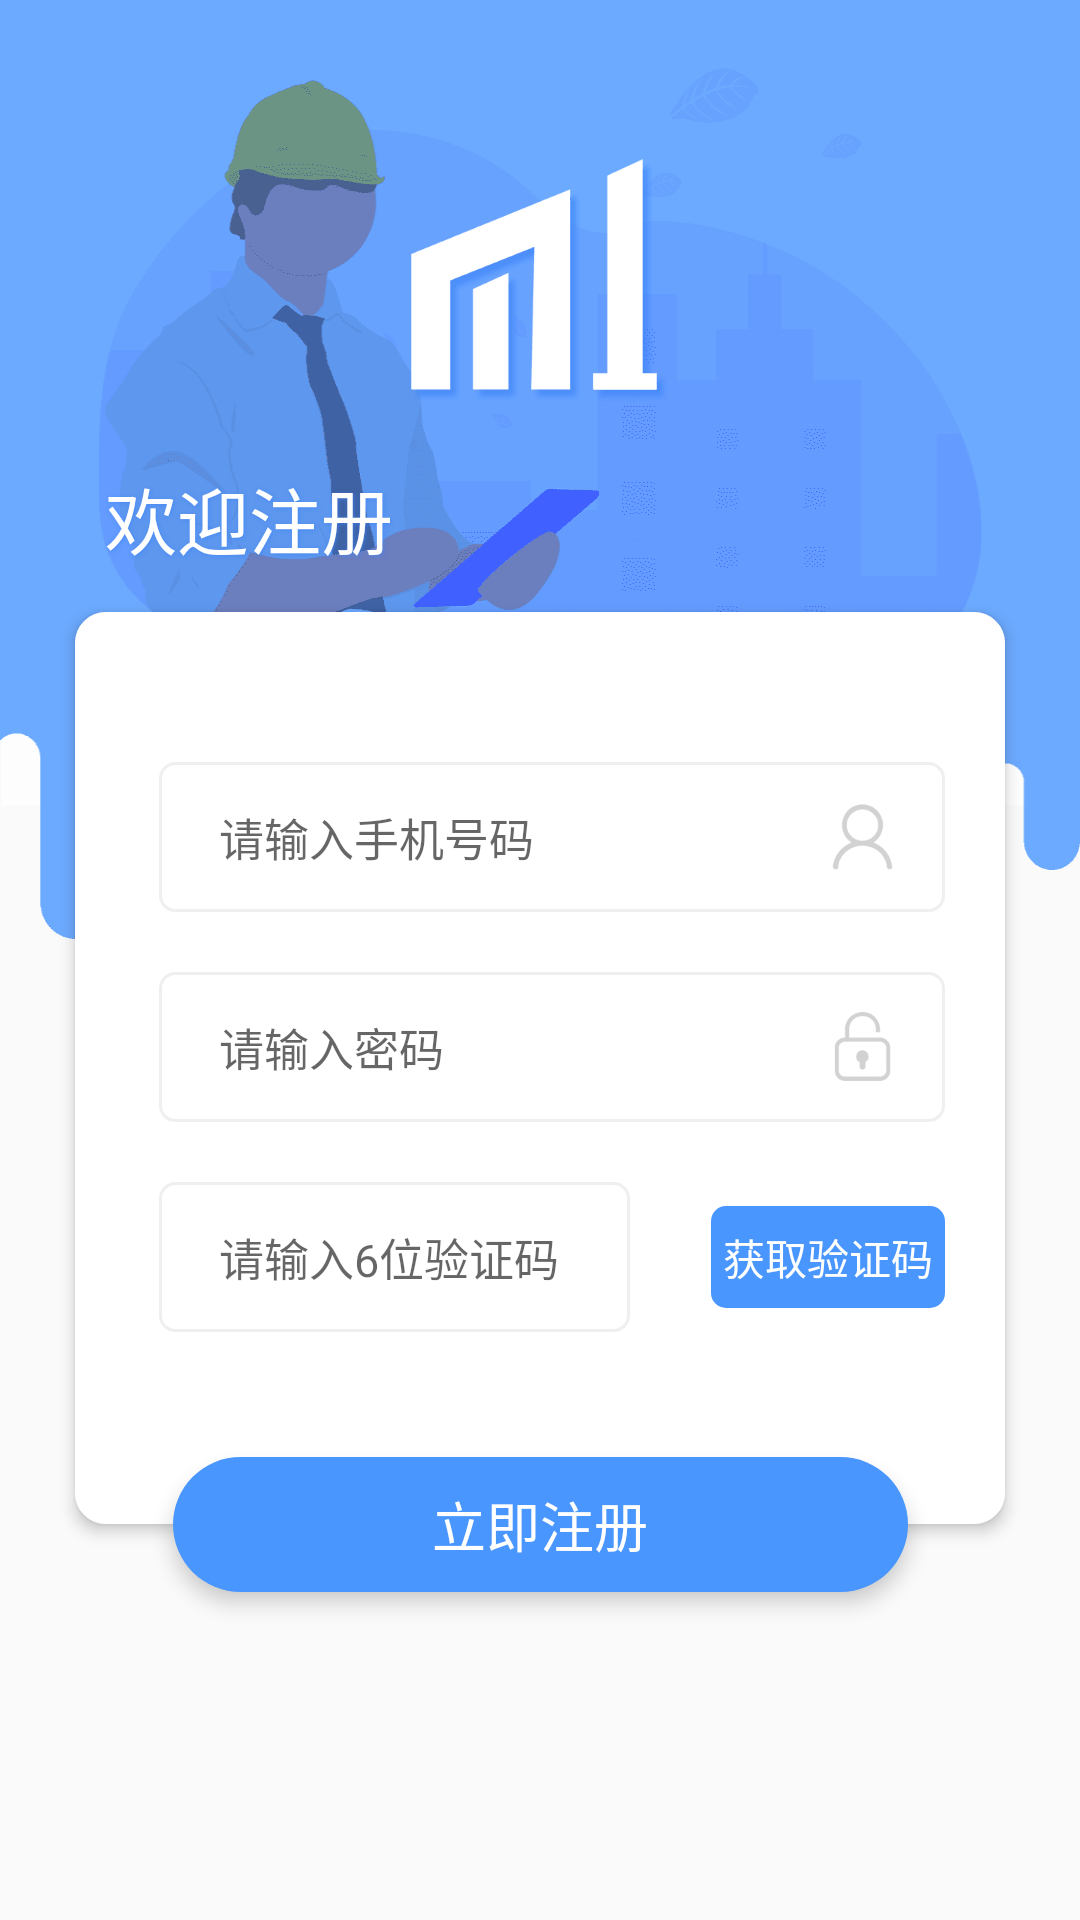

The Android layout XML behind this screen, and the referenced resources:
<!-- AndroidManifest.xml: application theme AppTheme -->
<!-- res/layout/activity_register.xml -->
<?xml version="1.0" encoding="utf-8"?>
<android.support.constraint.ConstraintLayout xmlns:android="http://schemas.android.com/apk/res/android"
xmlns:app="http://schemas.android.com/apk/res-auto"
xmlns:tools="http://schemas.android.com/tools"
android:layout_width="match_parent"
android:layout_height="match_parent"
tools:context="com.example.administrator.mydemo.com.ys.administrator.mydemo.activity.RegisterActivity">
<ImageView
    android:layout_width="match_parent"
    android:layout_height="wrap_content"
    android:background="@mipmap/img_login_bg" />
<ImageView
    android:layout_width="wrap_content"
    android:layout_height="wrap_content"
    app:layout_constraintLeft_toLeftOf="parent"
    app:layout_constraintRight_toRightOf="parent"
    app:layout_constraintTop_toTopOf="parent"
    android:layout_marginTop="53dp"
    android:src="@mipmap/img_big_logo"
    />

<TextView
    android:id="@+id/tx"
    android:layout_width="wrap_content"
    android:layout_height="wrap_content"
    app:layout_constraintLeft_toLeftOf="parent"
    app:layout_constraintTop_toTopOf="parent"
    android:layout_marginTop="155dp"
    android:layout_marginLeft="35dp"
    android:text="欢迎注册"
    android:textColor="#ffffffff"
    android:textSize="24sp"
    android:shadowDx="1"
    android:shadowDy="1"
    android:shadowRadius="3.0"
    android:shadowColor="#a33d84f8"
    />
<LinearLayout
    android:id="@+id/llInput"
    android:layout_width="match_parent"
    android:layout_height="304dp"
    android:background="@drawable/login_bg"
    app:layout_constraintTop_toBottomOf="@+id/tx"
    app:layout_constraintLeft_toLeftOf="parent"
    app:layout_constraintRight_toRightOf="parent"
    android:orientation="vertical"
    android:layout_marginLeft="25dp"
    android:layout_marginRight="25dp"
    android:layout_marginTop="14dp"
    android:paddingLeft="28dp"
    android:paddingRight="20dp"
    android:elevation="3dp">
    <RelativeLayout
        android:layout_width="match_parent"
        android:background="@drawable/login_input_bg"
        android:layout_marginTop="50dp"
        android:layout_height="50dp">
        <ImageView
            android:id="@+id/img_account"
            android:layout_width="wrap_content"
            android:layout_height="wrap_content"
            android:layout_centerVertical="true"
            android:layout_alignParentRight="true"
            android:layout_marginRight="16dp"
            android:src="@mipmap/img_login_account"/>
        <EditText
            android:id="@+id/etPhone"
            android:layout_width="match_parent"
            android:layout_height="wrap_content"
            android:layout_marginRight="16dp"
            android:layout_marginLeft="20dp"
            android:inputType="number"
            android:hint="请输入手机号码"
            android:digits="0123456789"
            android:maxLength="11"
            android:textSize="15sp"
            android:layout_toLeftOf="@id/img_account"
            android:layout_centerVertical="true"
            android:background="@null"/>
    </RelativeLayout>

    <RelativeLayout
        android:layout_width="match_parent"
        android:background="@drawable/login_input_bg"
        android:layout_marginTop="20dp"
        android:layout_height="50dp">
        <ImageView
            android:id="@+id/img_se"
            android:layout_width="wrap_content"
            android:layout_height="wrap_content"
            android:layout_centerVertical="true"
            android:layout_alignParentRight="true"
            android:layout_marginRight="16dp"
            android:src="@mipmap/img_login_secreat"/>
        <EditText
            android:id="@+id/etSecreat"
            android:layout_width="match_parent"
            android:layout_height="wrap_content"
            android:layout_marginRight="16dp"
            android:layout_marginLeft="20dp"
            android:hint="请输入密码"
            android:inputType="textPassword"
            android:maxLength="11"
            android:textSize="15sp"
            android:layout_toLeftOf="@id/img_se"
            android:layout_centerVertical="true"
            android:background="@null"/>
    </RelativeLayout>
    <RelativeLayout
        android:layout_marginTop="20dp"
        android:layout_width="match_parent"
        android:layout_height="50dp">
        <RelativeLayout
            android:id="@+id/rlCode"
            android:layout_width="157dp"
            android:background="@drawable/login_input_bg"
            android:layout_height="50dp">
            <EditText
                android:id="@+id/etCode"
                android:layout_width="157dp"
                android:layout_height="wrap_content"
                android:layout_marginRight="16dp"
                android:layout_marginLeft="20dp"
                android:inputType="number"
                android:hint="请输入6位验证码"
                android:digits="0123456789"
                android:maxLength="11"
                android:textSize="15sp"
                android:layout_centerVertical="true"
                android:background="@null"/>

        </RelativeLayout>
        <TextView
            android:id="@+id/tvSendCode"
            android:layout_width="90dp"
            android:layout_height="34dp"
            android:layout_marginLeft="27dp"
            android:layout_toRightOf="@id/rlCode"
            android:layout_centerVertical="true"
            android:gravity="center"
            android:background="@drawable/login_code_bg"
            android:textColor="#fff"
            android:text="获取验证码" />

    </RelativeLayout>

</LinearLayout>
<TextView
    android:id="@+id/tvRegister"
    android:layout_width="245dp"
    android:layout_height="45dp"
    android:shadowDx="2"
    android:shadowDy="5"
    android:shadowColor="#a395c2ff"
    app:layout_constraintLeft_toLeftOf="parent"
    app:layout_constraintRight_toRightOf="parent"
    app:layout_constraintTop_toBottomOf="@id/llInput"
    app:layout_constraintBottom_toBottomOf="@id/llInput"
    android:elevation="4dp"
    android:gravity="center"
    android:text="立即注册"
    android:textSize="18sp"
    android:textColor="#fff"
    android:background="@drawable/login_loginbutton_bg"
    />




</android.support.constraint.ConstraintLayout>
<!-- resources referenced by this layout -->
<resources>
  <!-- drawable login_bg (drawable) -->
  <?xml version="1.0" encoding="utf-8"?>
  <shape xmlns:android="http://schemas.android.com/apk/res/android">
      <corners android:radius="10dp"/>
      <stroke android:width="1px" android:color="#ffffff"/>
      <solid android:color="#ffffff"/>
  </shape>
  <!-- drawable login_code_bg (drawable) -->
  <?xml version="1.0" encoding="utf-8"?>
  <selector xmlns:android="http://schemas.android.com/apk/res/android">
      <item android:state_enabled="false">
          <shape android:shape="rectangle">
              <solid android:color="#bbb" />
              <corners android:topLeftRadius="5dp" android:topRightRadius="5dp" android:bottomLeftRadius="5dp" android:bottomRightRadius="5dp" />
          </shape>
      </item>
      <item >
          <shape android:shape="rectangle">
              <solid android:color="#ff4996ff" />
              <corners android:topLeftRadius="5dp" android:topRightRadius="5dp" android:bottomLeftRadius="5dp" android:bottomRightRadius="5dp" />
          </shape>
      </item>
  </selector>
  <!-- drawable login_input_bg (drawable) -->
  <?xml version="1.0" encoding="utf-8"?>
  <selector xmlns:android="http://schemas.android.com/apk/res/android">
      <item android:width="279dp" android:height="50dp">
          <shape android:shape="rectangle">
              <solid android:color="#ffffffff" />
              <stroke android:width="1dp" android:color="#59d2d2d2" />
              <corners android:topLeftRadius="5dp" android:topRightRadius="5dp" android:bottomLeftRadius="5dp" android:bottomRightRadius="5dp" />
          </shape>
      </item>
  </selector>
  <!-- drawable login_loginbutton_bg (drawable) -->
  <?xml version="1.0" encoding="utf-8"?>
  <selector xmlns:android="http://schemas.android.com/apk/res/android">
      <item >
          <shape android:shape="rectangle">
              <solid android:color="#ff4996ff" />
  
              <corners android:topLeftRadius="23dp" android:topRightRadius="23dp" android:bottomLeftRadius="23dp" android:bottomRightRadius="23dp" />
          </shape>
      </item>
  </selector>
  <!-- mipmap img_big_logo: png bitmap (mipmap-xxhdpi, 2169 bytes) -->
  <!-- mipmap img_login_account: png bitmap (mipmap-xxhdpi, 822 bytes) -->
  <!-- mipmap img_login_bg: png bitmap (mipmap-xxhdpi, 18973 bytes) -->
  <!-- mipmap img_login_secreat: png bitmap (mipmap-xxhdpi, 725 bytes) -->
  <style name="AppTheme" parent="Theme.AppCompat.Light.NoActionBar">
          
          <item name="colorPrimary">@color/colorPrimary</item>
          <item name="colorPrimaryDark">@color/colorPrimaryDark</item>
          <item name="colorAccent">@color/colorEdit</item>
      </style>
  <color name="colorPrimary">#4A98FD</color>
  <color name="colorPrimaryDark">#4A98FD</color>
  <color name="colorEdit">#6CAAFF</color>
</resources>
